Run: headless pygame with SDL's dummy video driver; simulated clock (each Clock.tick advances the game by its frame time, no real sleeping); random seed 0; keys injected as events and as key.get_pressed() state; no mouse input.
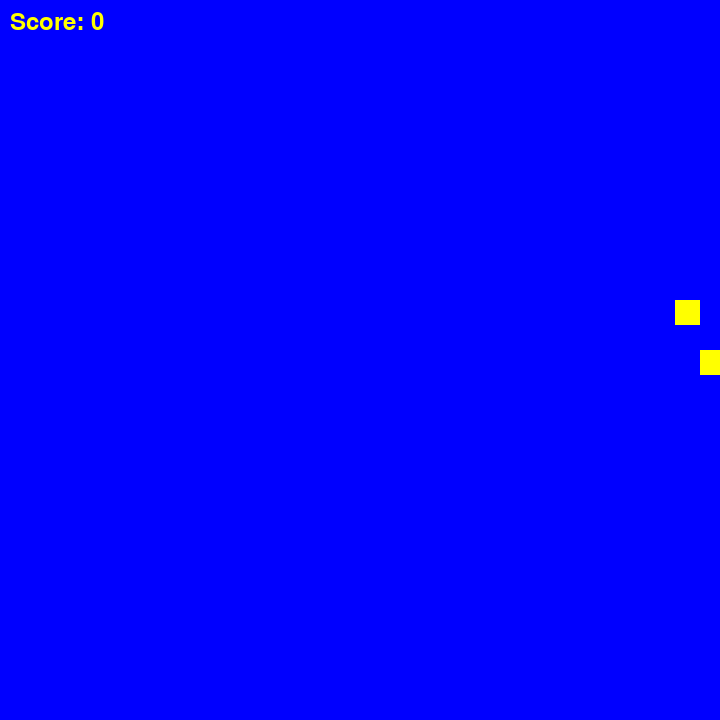
Frame 1 of 1 · flips 1–60 · no input (game ended)

The pygame program that drew these frames:

# นำเข้า pygame,sys,random
import pygame
import sys
import random

# กำหนด Pygame
pygame.init()

# กำหนดค่าี่
SCREEN_WIDTH = 720 #ความกว้างจอ
SCREEN_HEIGHT = 720 #ความสูงของจอ
GRID_SIZE = 25
GRID_WIDTH = SCREEN_WIDTH // GRID_SIZE
GRID_HEIGHT = SCREEN_HEIGHT // GRID_SIZE
SNAKE_SPEED = 15 #ความเร็วงู
# ปรับตามต้องการ

# สี
YELLOW = (255, 255, 0)  # สีเหลือง
BLUE = (0, 0, 255)  # สีฟ้า


# ทิศทาง
UP = (0, -1)
DOWN = (0, 1)
LEFT = (-1, 0)
RIGHT = (1, 0)

# กำหนดหน้าจอ
screen = pygame.display.set_mode((SCREEN_WIDTH, SCREEN_HEIGHT))
pygame.display.set_caption('เกมส์งู3310')

# กำหนดงู
snake = [(GRID_WIDTH // 2, GRID_HEIGHT // 2)]
snake_direction = RIGHT
snake_length = 1

# กำหนดอาหาร
food = (random.randint(0, GRID_WIDTH - 1), random.randint(0, GRID_HEIGHT - 1))

# ระบบคะแนน
score = 0
font = pygame.font.Font(None, 36)

#สถานะเกมส์เสร็จสิ้น
game_over = False

# วนลูปหลักของเกม
while not game_over:
    for event in pygame.event.get():
        if event.type == pygame.QUIT:
            game_over = True
        elif event.type == pygame.KEYDOWN:
            if event.key == pygame.K_UP and snake_direction != DOWN:
                snake_direction = UP
            elif event.key == pygame.K_DOWN and snake_direction != UP:
                snake_direction = DOWN
            elif event.key == pygame.K_LEFT and snake_direction != RIGHT:
                snake_direction = LEFT
            elif event.key == pygame.K_RIGHT and snake_direction != LEFT:
                snake_direction = RIGHT

    # ย้ายงู
    new_head = (snake[0][0] + snake_direction[0], snake[0][1] + snake_direction[1])
    snake.insert(0, new_head)

    # ตรวจสอบการชนกับอาหาร
    if snake[0] == food:
        snake_length += 2
        score += 2  # เพิ่มคะแนน
        food = (random.randint(0, GRID_WIDTH - 1), random.randint(0, GRID_HEIGHT - 1))

    # ตรวจสอบการชนกับผนัง
    if (
        snake[0][0] < 0
        or snake[0][0] >= GRID_WIDTH
        or snake[0][1] < 0
        or snake[0][1] >= GRID_HEIGHT
    ):
        game_over = True

    # ตรวจสอบการชนกับตัวเอง
    if snake[0] in snake[1:]:
        game_over = True

    # ตัดงูหากมีความยาวเกินไป
    if len(snake) > snake_length:
        snake.pop()

    # วาดพื้นหลัง
    screen.fill(BLUE)  

    # วาดอาหาร
    pygame.draw.rect(
        screen, YELLOW, (food[0] * GRID_SIZE, food[1] * GRID_SIZE, GRID_SIZE, GRID_SIZE)
    )

    # วาดงู
    for segment in snake:
        pygame.draw.rect(
            screen, YELLOW, (segment[0] * GRID_SIZE, segment[1] * GRID_SIZE, GRID_SIZE, GRID_SIZE)
        )

    # แสดงคะแนน
    text = font.render(f'Score: {score}', True, YELLOW)
    screen.blit(text, (10, 10))

    # อัปเดตหน้าจอ
    pygame.display.update()

    # ควบคุมความเร็วของเกม
    pygame.time.Clock().tick(SNAKE_SPEED)

# ปิด Pygame
pygame.quit()
sys.exit()
